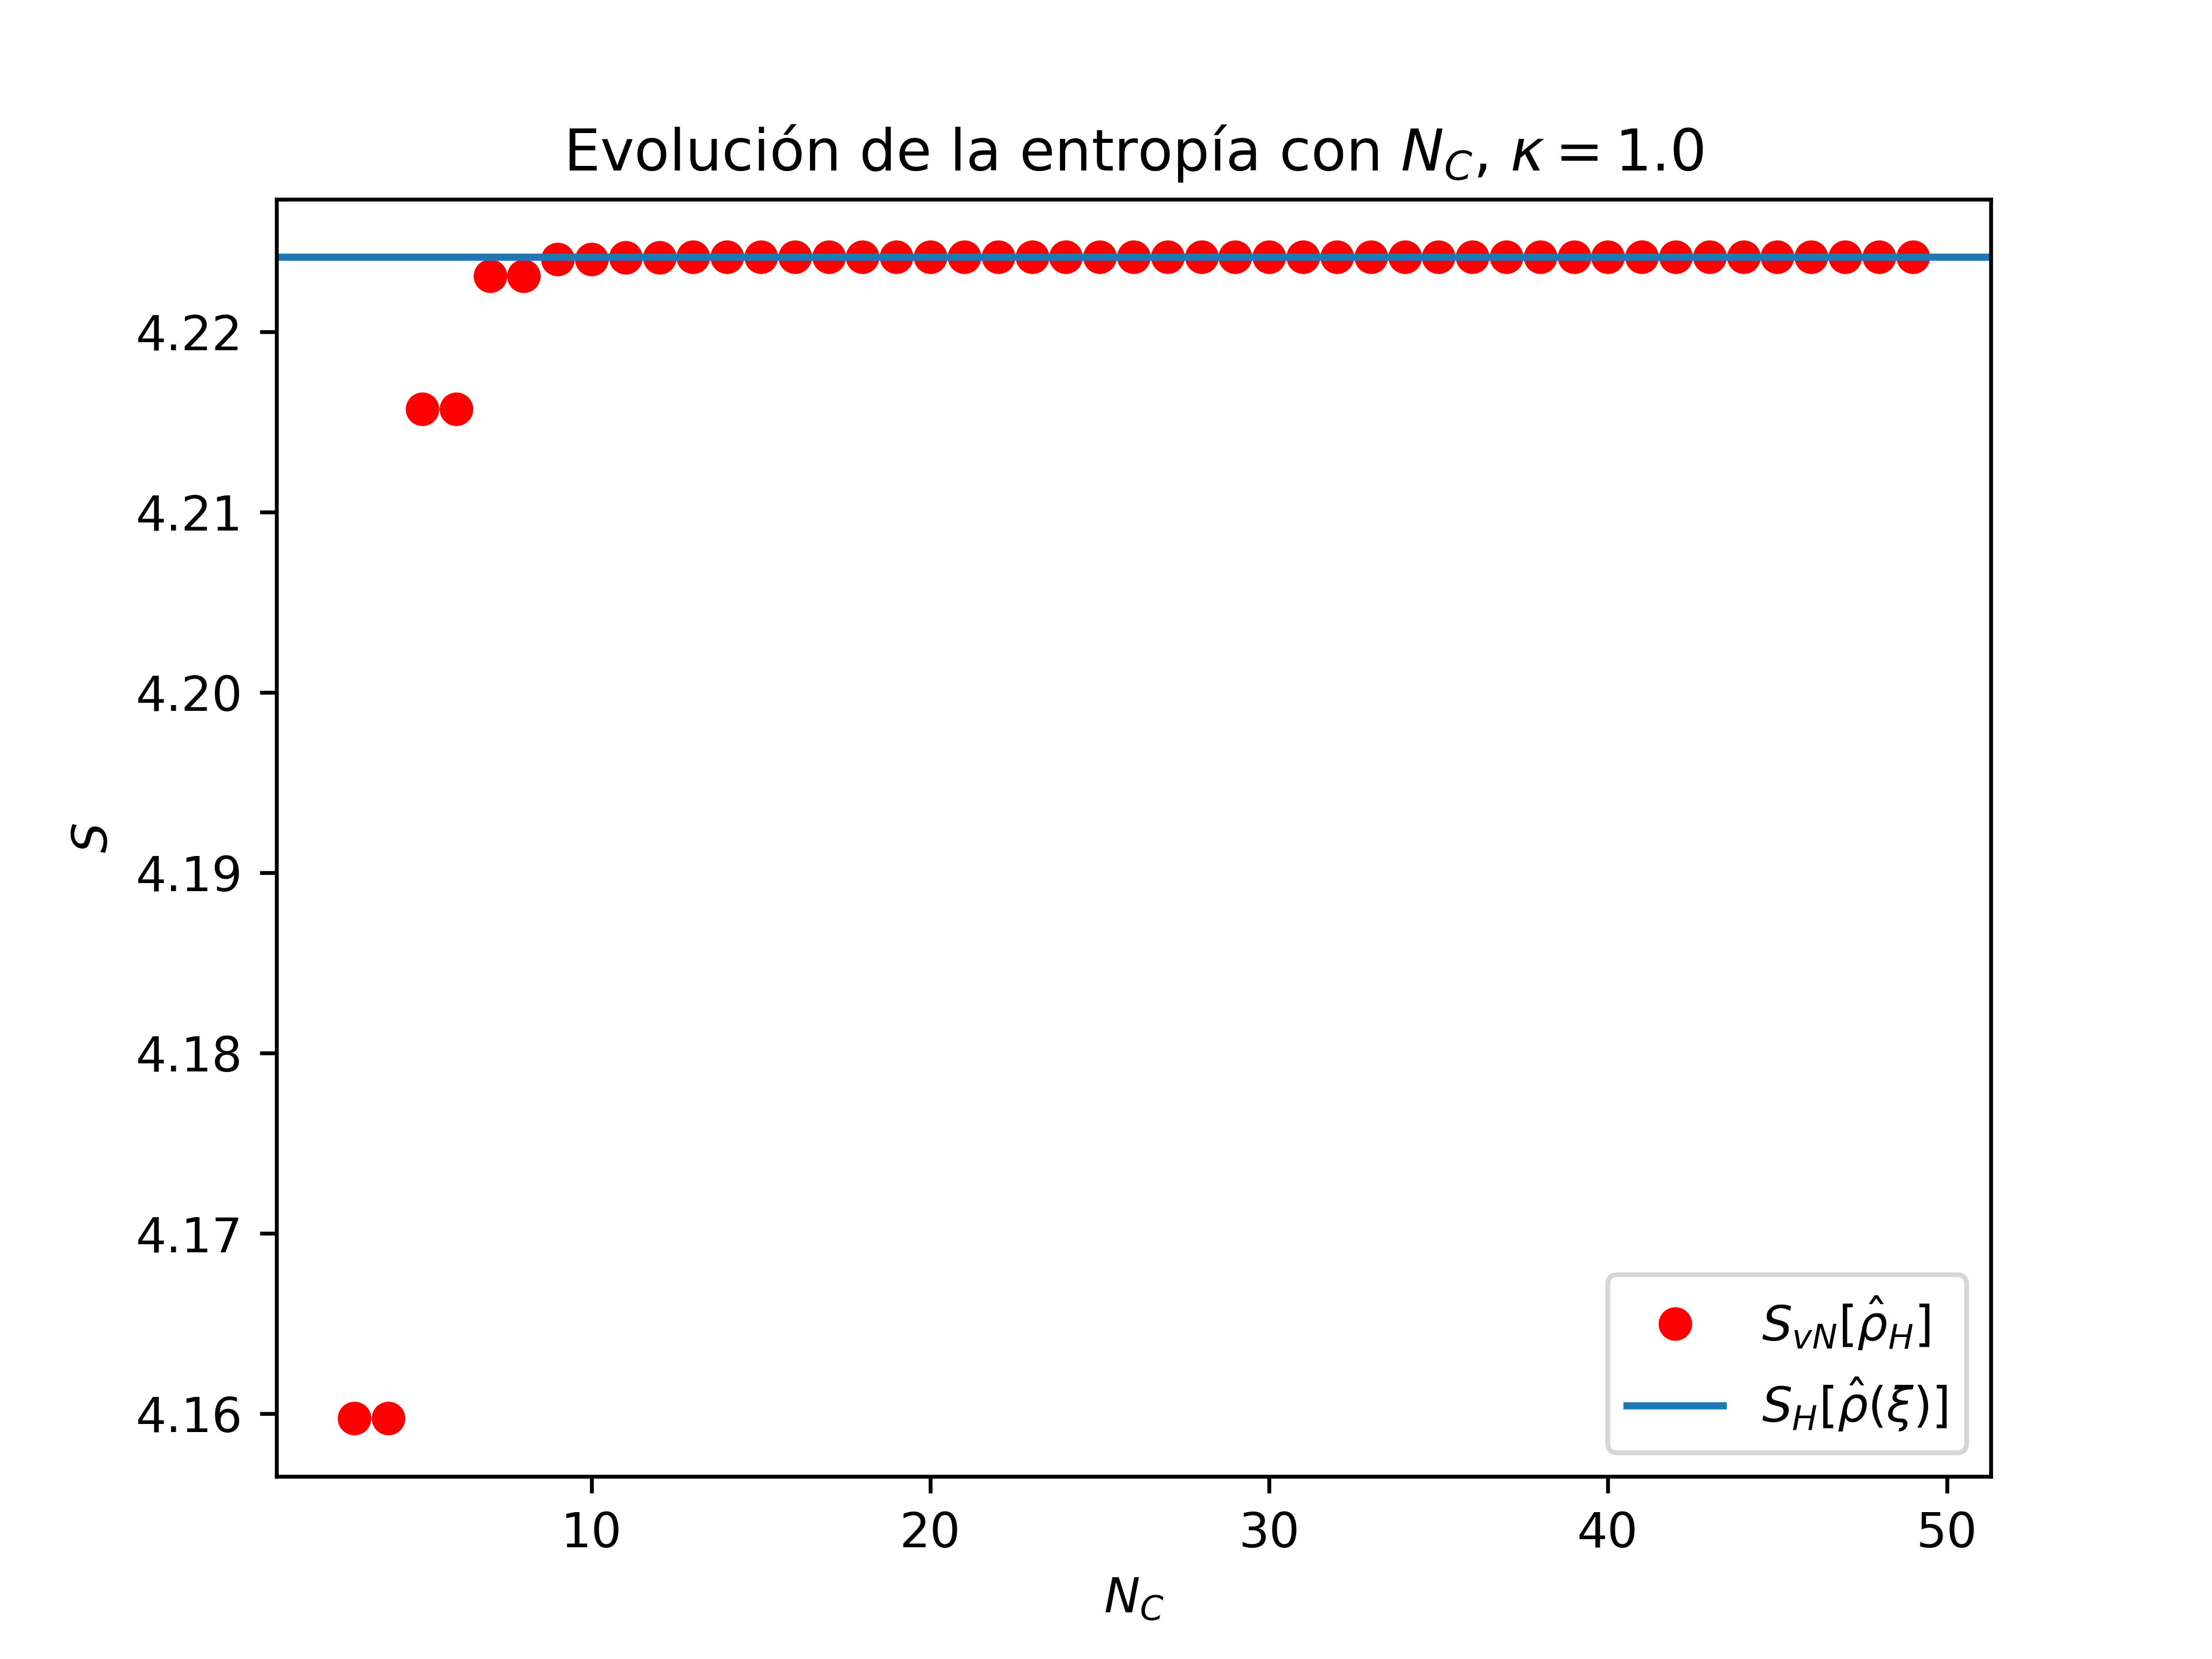

Source data for this figure (header and first rows):
3, -4.1597406407597655
4, -4.16
5, -4.216
6, -4.216
7, -4.223
8, -4.223
9, -4.224
10, -4.224
11, -4.224
12, -4.224
13, -4.224
14, -4.224
15, -4.224
16, -4.224
17, -4.224
18, -4.224
19, -4.224
20, -4.224
21, -4.224
22, -4.224
23, -4.224
24, -4.224
25, -4.224
26, -4.224
27, -4.224
28, -4.224
29, -4.224
30, -4.224
31, -4.224
32, -4.224
33, -4.224
34, -4.224
35, -4.224
36, -4.224
37, -4.224
38, -4.224
39, -4.224
40, -4.224
41, -4.224
42, -4.224
43, -4.224
44, -4.224
45, -4.224
46, -4.224
47, -4.224
48, -4.224
49, -4.224
